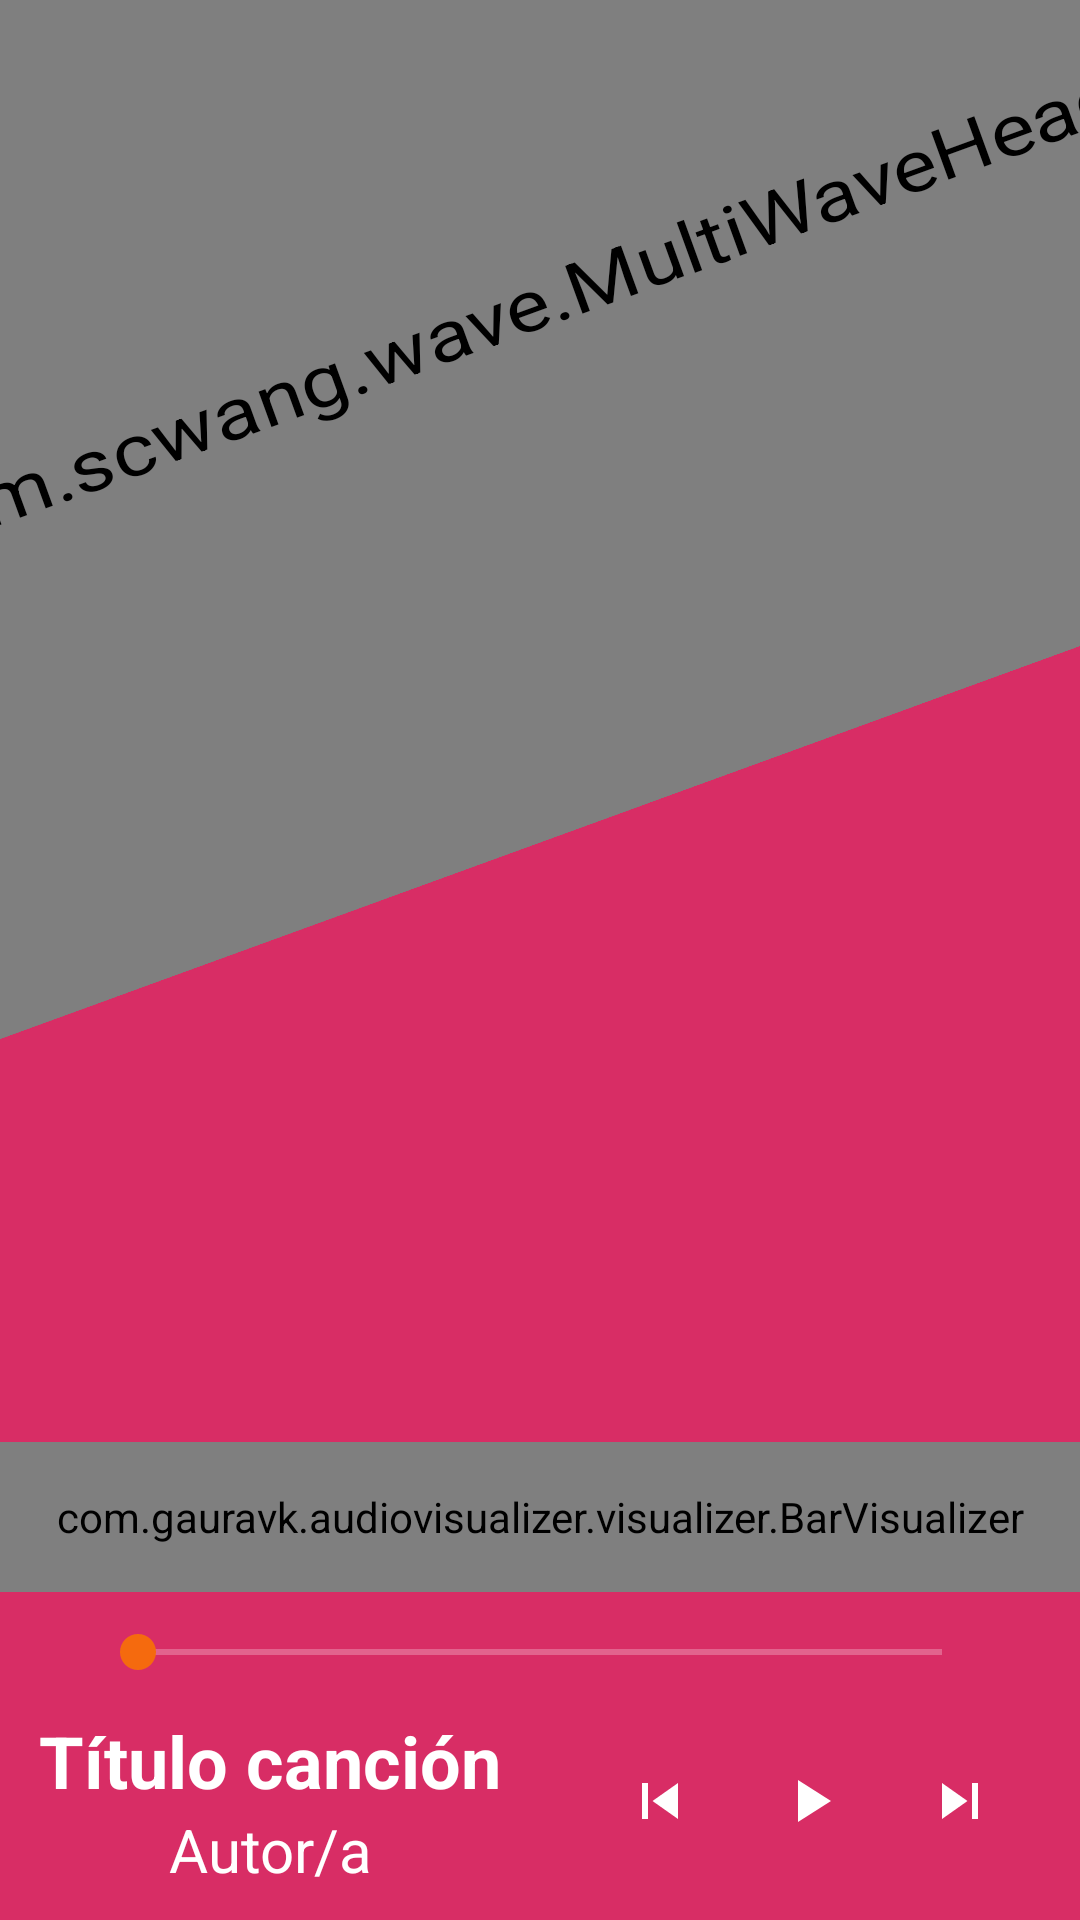

Reconstruct the res/layout file that produces this screen, plus the resources it refers to.
<!-- AndroidManifest.xml: application theme AppTheme -->
<!-- res/layout/activity_dynamic_playback.xml -->
<?xml version="1.0" encoding="utf-8"?>
<androidx.constraintlayout.widget.ConstraintLayout xmlns:android="http://schemas.android.com/apk/res/android"
    xmlns:app="http://schemas.android.com/apk/res-auto"
    xmlns:tools="http://schemas.android.com/tools"
    android:orientation="vertical"
    android:layout_width="match_parent"
    android:layout_height="match_parent"
    android:gravity="center"
    android:background="@color/colorPrimary">


    <com.scwang.wave.MultiWaveHeader
        android:layout_width="match_parent"
        android:layout_height="200dp"
        android:rotation="-20"
        android:scaleX="2"
        android:scaleY="1.7"
        app:layout_constraintTop_toTopOf="parent"
        app:mwhCloseColor="@color/colorSecondary"
        app:mwhStartColor="@color/colorPrimary" />

    <androidx.recyclerview.widget.RecyclerView
        android:id="@+id/dynamic_recyclerView"
        android:layout_width="match_parent"
        android:layout_height="450dp"
        android:maxHeight="570dp"
        android:orientation="vertical"
        app:layout_constraintBottom_toTopOf="@+id/dynamic_barVisualizer" />


    <com.gauravk.audiovisualizer.visualizer.BarVisualizer
        android:id="@+id/dynamic_barVisualizer"
        android:layout_width="match_parent"
        android:layout_height="50dp"
        app:avColor="@color/colorSecondary"
        app:avDensity="0.75"
        app:avSpeed="normal"
        app:avType="outline"
        app:layout_constraintBottom_toTopOf="@+id/linearLayout" />


    <LinearLayout
        android:id="@+id/linearLayout"
        android:layout_width="match_parent"
        android:layout_height="wrap_content"
        android:layout_marginBottom="10dp"
        android:orientation="vertical"
        app:layout_constraintBottom_toBottomOf="parent"
        tools:layout_editor_absoluteX="15dp">

        <SeekBar
            android:id="@+id/dynamic_seekBar"
            android:layout_width="match_parent"
            android:layout_height="40dp"
            android:layout_marginStart="30dp"
            android:layout_marginEnd="30dp"
            android:backgroundTint="@color/white"
            android:progressBackgroundTint="@color/white" />

        <LinearLayout
            android:layout_width="match_parent"
            android:layout_height="wrap_content"
            android:gravity="center"
            android:orientation="horizontal">

            <LinearLayout
                android:id="@+id/linearLayout2"
                android:layout_width="0dp"
                android:layout_height="wrap_content"
                android:layout_weight="2"
                android:gravity="center"
                android:orientation="vertical">

                <TextView
                    android:id="@+id/dynamic_title"
                    android:layout_width="wrap_content"
                    android:layout_height="wrap_content"
                    android:ellipsize="marquee"
                    android:fadingEdge="horizontal"
                    android:marqueeRepeatLimit="marquee_forever"
                    android:maxWidth="200dp"
                    android:scrollHorizontally="true"
                    android:singleLine="true"
                    android:text="@string/default_track_title"
                    android:textAlignment="center"
                    android:textColor="@color/white"
                    android:textSize="24sp"
                    android:textStyle="bold" />

                <TextView
                    android:id="@+id/dynamic_artist"
                    android:layout_width="match_parent"
                    android:layout_height="wrap_content"
                    android:text="@string/default_track_author"
                    android:textAlignment="center"
                    android:textColor="@color/white"
                    android:textSize="20dp" />

            </LinearLayout>

            <LinearLayout
                android:layout_width="0dp"
                android:layout_height="wrap_content"
                android:layout_weight="2"
                android:gravity="center"
                android:orientation="horizontal">

                <ImageButton
                    android:id="@+id/dynamic_backward_btn"
                    android:layout_width="50dp"
                    android:layout_height="50dp"
                    android:background="@android:color/transparent"
                    android:src="@drawable/ic_skip_previous" />

                <ImageButton
                    android:id="@+id/dynamic_play_btn"
                    android:layout_width="50dp"
                    android:layout_height="50dp"
                    android:background="@android:color/transparent"
                    android:src="@drawable/ic_play" />

                <ImageButton
                    android:id="@+id/dynamic_forward_btn"
                    android:layout_width="50dp"
                    android:layout_height="50dp"
                    android:background="@android:color/transparent"
                    android:src="@drawable/ic_skip_next" />

            </LinearLayout>

        </LinearLayout>

    </LinearLayout>

</androidx.constraintlayout.widget.ConstraintLayout>
<!-- resources referenced by this layout -->
<resources>
  <color name="colorPrimary">#D82D65</color>
  <color name="colorSecondary">#FF2965</color>
  <color name="white">#FFFFFF</color>
  <!-- drawable ic_play (drawable) -->
  <vector xmlns:android="http://schemas.android.com/apk/res/android"
      xmlns:tools="http://schemas.android.com/tools"
      android:width="24dp"
      android:height="24dp"
      android:viewportWidth="24.0"
      android:viewportHeight="24.0">
      <path
          android:fillColor="#FFF"
          android:pathData="M8,5v14l11,-7z"
          tools:ignore="VectorRaster" />
  </vector>
  <!-- drawable ic_skip_next (drawable) -->
  <vector xmlns:android="http://schemas.android.com/apk/res/android"
      xmlns:tools="http://schemas.android.com/tools"
      android:width="24dp"
      android:height="24dp"
      android:viewportWidth="24.0"
      android:viewportHeight="24.0" >
      <path
          android:fillColor="#FFF"
          android:pathData="M6,18l8.5,-6L6,6v12zM16,6v12h2V6h-2z"
          tools:ignore="VectorRaster" />
  </vector>
  <!-- drawable ic_skip_previous (drawable) -->
  <vector xmlns:android="http://schemas.android.com/apk/res/android"
      xmlns:tools="http://schemas.android.com/tools"
      android:width="24dp"
      android:height="24dp"
      android:viewportWidth="24.0"
      android:viewportHeight="24.0" >
      <path
          android:fillColor="#FFF"
          android:pathData="M6,6h2v12L6,18zM9.5,12l8.5,6L18,6z"
          tools:ignore="VectorRaster" />
  </vector>
  <string name="default_track_author">Autor/a</string>
  <string name="default_track_title">Título canción</string>
  <style name="AppTheme" parent="Theme.AppCompat.Light.NoActionBar">
          
          <item name="colorPrimary">@color/colorPrimary</item>
          <item name="colorPrimaryDark">@color/colorBackground</item>
          <item name="colorAccent">@color/colorAccent</item>
          <item name="colorSecondary">@color/colorSecondary</item>
      </style>
  <color name="colorBackground">#191414</color>
  <color name="colorAccent">#F56A0E</color>
</resources>
